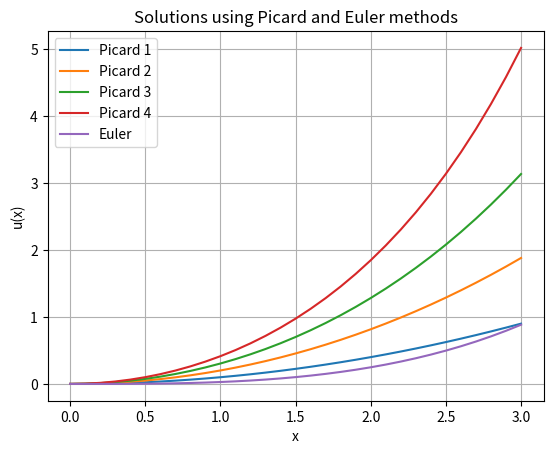

This chart was generated by the following Python code:
import numpy as np
import matplotlib.pyplot as plt


def picard_method(x, n):
    u = np.zeros_like(x)
    u[0] = 0
    for i in range(1, n + 1):
        u = u + (x ** 2 + u ** 2) * (x[1] - x[0])
    return u


def euler_method(x, h):
    u = np.zeros_like(x)
    u[0] = 0
    for i in range(1, len(x)):
        u[i] = u[i - 1] + h * (x[i - 1] ** 2 + u[i - 1] ** 2)
    return u


# Определение интервала и шага
xmax = 3  # Примерное значение
step = 0.1

# Создание массива аргументов
x = np.arange(0, xmax + step, step)

# Решение методом Пикара
u_picard_1 = picard_method(x, 1)
u_picard_2 = picard_method(x, 2)
u_picard_3 = picard_method(x, 3)
u_picard_4 = picard_method(x, 4)

# Решение методом Эйлера
h = 0.01  # Начальный шаг
u_euler = euler_method(x, h)

# Вывод результатов
print("x\t\tPicard 1\tPicard 2\tPicard 3\tPicard 4\tEuler")
for i in range(len(x)):
    print(
        f"{x[i]:.2f}\t\t{u_picard_1[i]:.6f}\t{u_picard_2[i]:.6f}\t{u_picard_3[i]:.6f}\t{u_picard_4[i]:.6f}\t{u_euler[i]:.6f}")

# Визуализация
plt.plot(x, u_picard_1, label="Picard 1")
plt.plot(x, u_picard_2, label="Picard 2")
plt.plot(x, u_picard_3, label="Picard 3")
plt.plot(x, u_picard_4, label="Picard 4")
plt.plot(x, u_euler, label="Euler")
plt.xlabel("x")
plt.ylabel("u(x)")
plt.title("Solutions using Picard and Euler methods")
plt.legend()
plt.grid(True)
plt.show()
